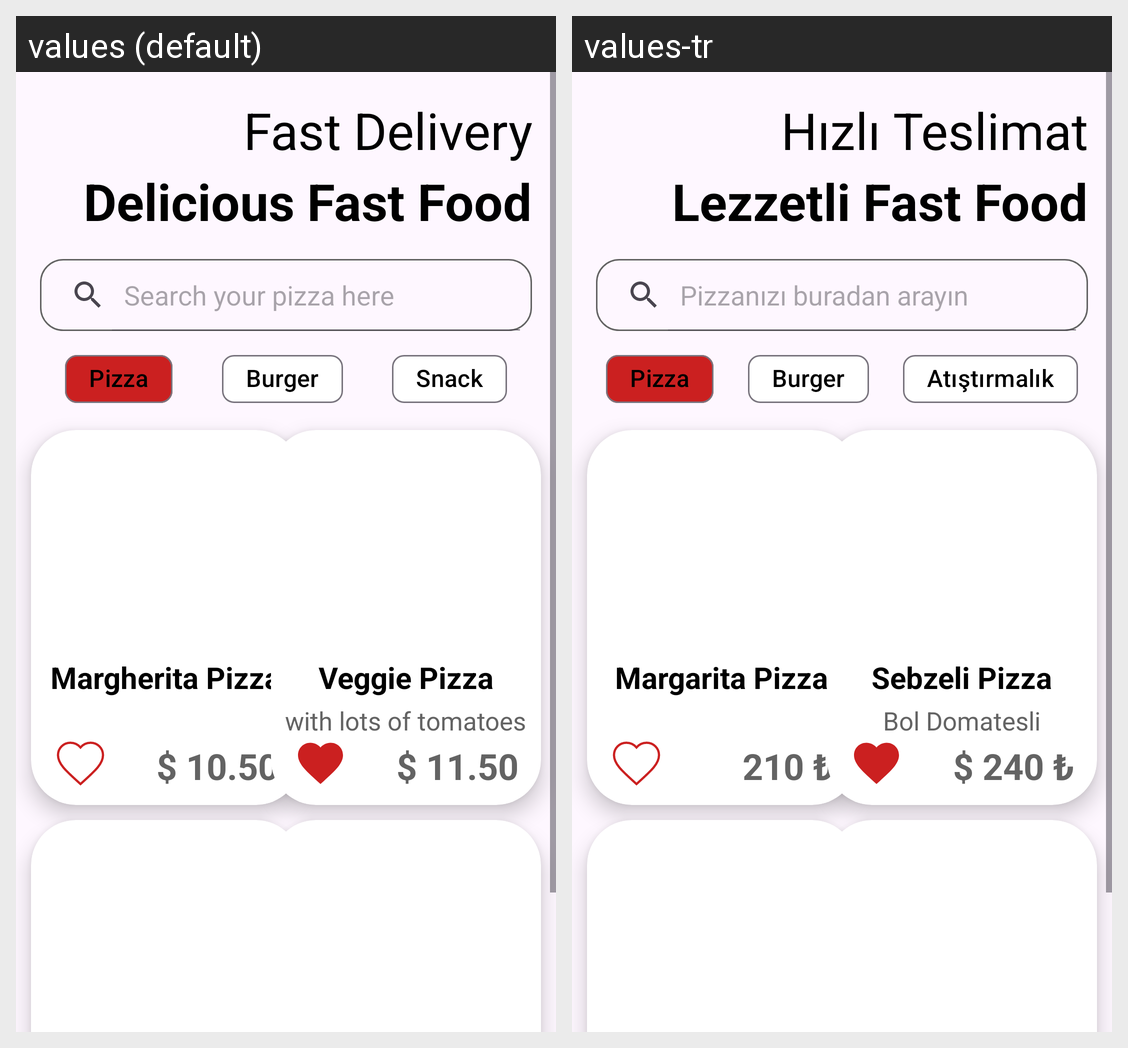

For this localized Android screen grid, give each drawn string resource with its value in every locale shown.
Android screen res/layout/fragment_list_menu.xml rendered under 2 locales, left to right: values (default), values-tr. Device: Nexus 5 (rendered at 1080×1920; each locale shown at half size, 540×960, under a caption strip naming it); theme Theme.PizzaAppDesing.
Strings drawn on this screen, with the default value and each locale's value (text and hints the layout hard-codes, and strings that could not be matched under every locale, appear in the picture but are not listed):

margheritaPizza
  values: Margherita Pizza
  values-tr: Margarita Pizza

fiyatPizza1
  values: $ 10.50
  values-tr: 210 ₺

veggiePizza
  values: Veggie Pizza
  values-tr: Sebzeli Pizza

domatesli
  values: with lots of tomatoes
  values-tr: Bol Domatesli

fiyatPizza2
  values: $ 11.50
  values-tr: $ 240 ₺

hizliTeslimat
  values: Fast Delivery
  values-tr: Hızlı Teslimat

fastFood
  values: Delicious Fast Food
  values-tr: Lezzetli Fast Food

aramaMetni
  values: Search your pizza here
  values-tr: Pizzanızı buradan arayın

pizzaText
  values: Pizza
  values-tr: Pizza

burgerText
  values: Burger
  values-tr: Burger

snackText
  values: Snack
  values-tr: Atıştırmalık
